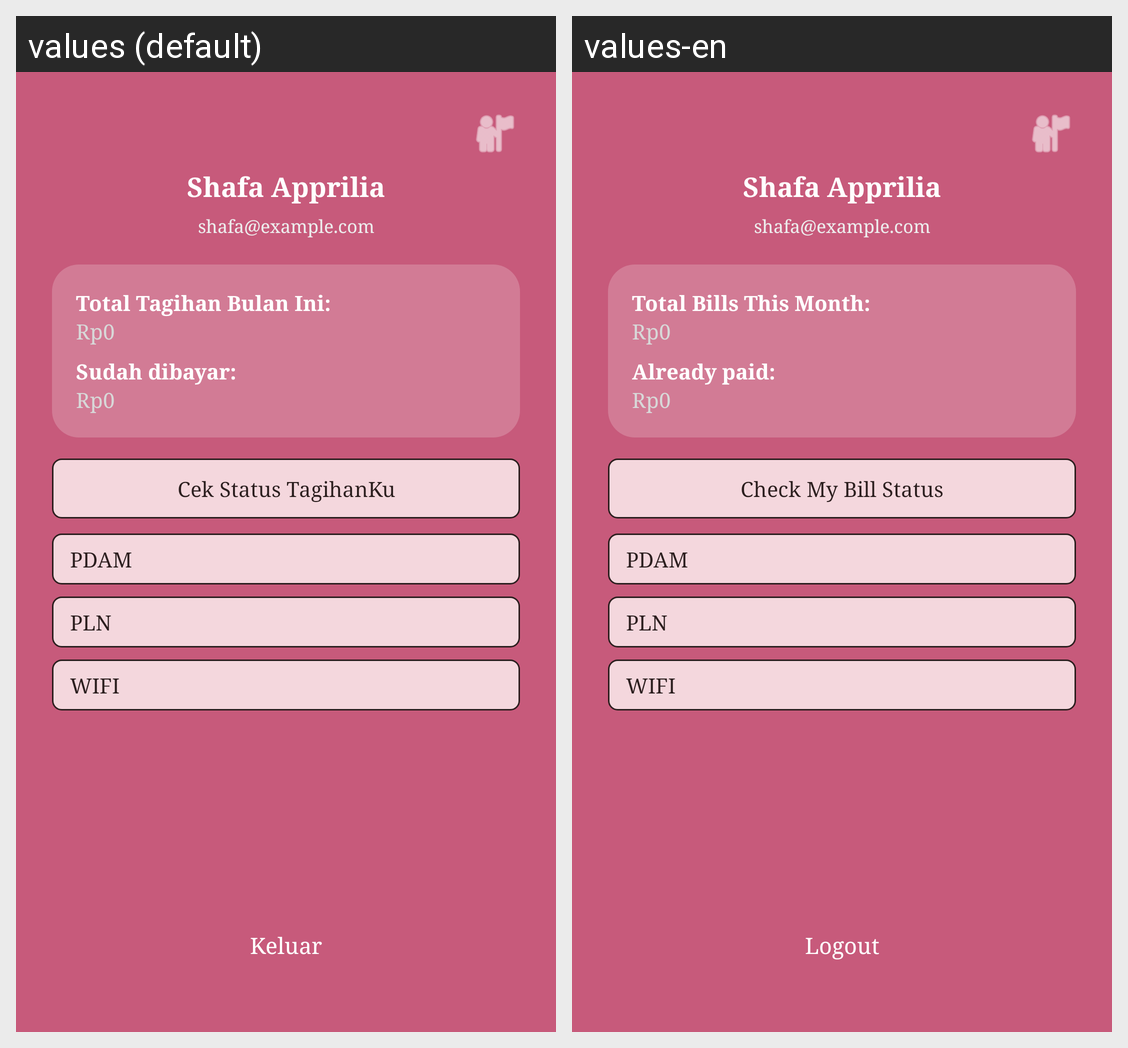

Locale-by-locale string values for the Android screen shown in this grid:
Android screen res/layout/activity_profil.xml rendered under 2 locales, left to right: values (default), values-en. Device: Nexus 5 (rendered at 1080×1920; each locale shown at half size, 540×960, under a caption strip naming it); theme Theme.MaterialComponents.DayNight.NoActionBar.
Strings drawn on this screen, with the default value and each locale's value (text and hints the layout hard-codes, and strings that could not be matched under every locale, appear in the picture but are not listed):

total_this_month
  values: Total Tagihan Bulan Ini:
  values-en: Total Bills This Month:

already_paid
  values: Sudah dibayar:
  values-en: Already paid:

check_status
  values: Cek Status TagihanKu
  values-en: Check My Bill Status

logout
  values: Keluar
  values-en: Logout
